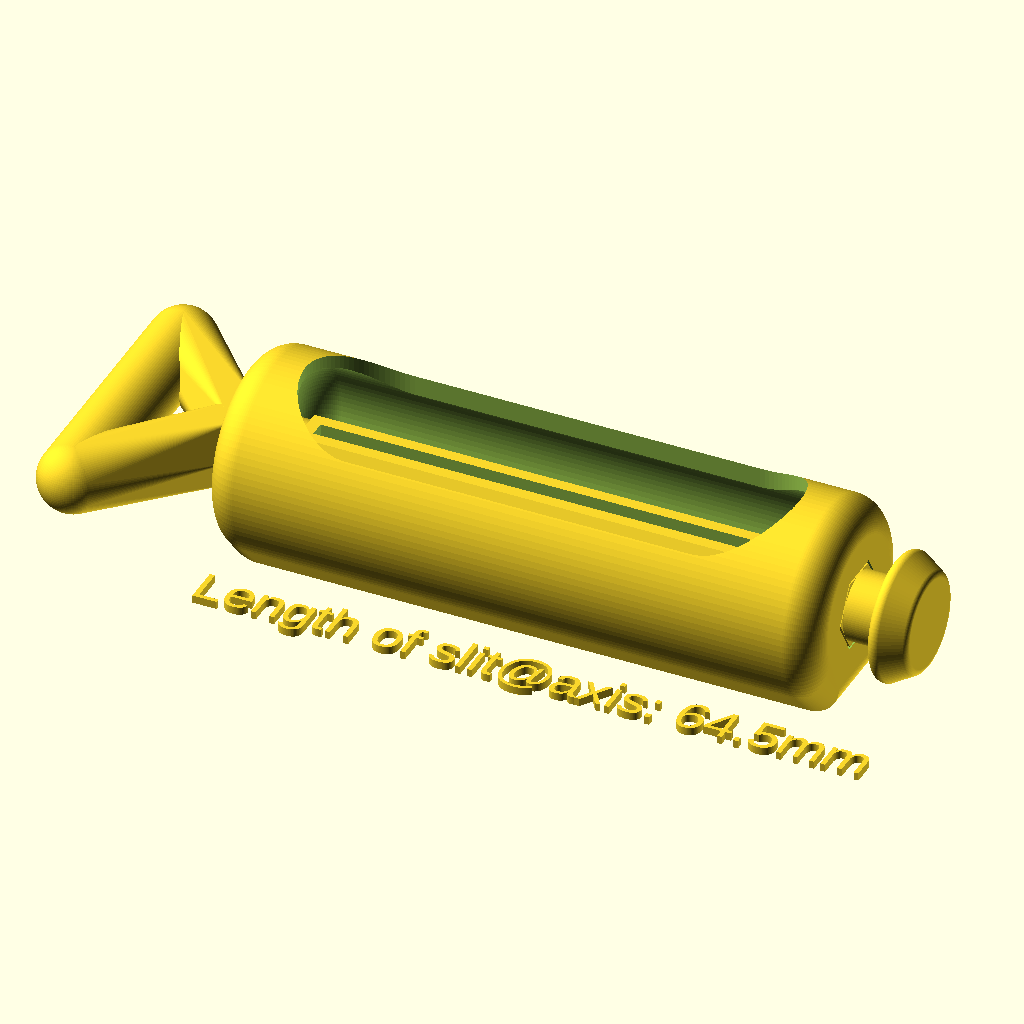
Cell 1: rendered with the file's own defaults.
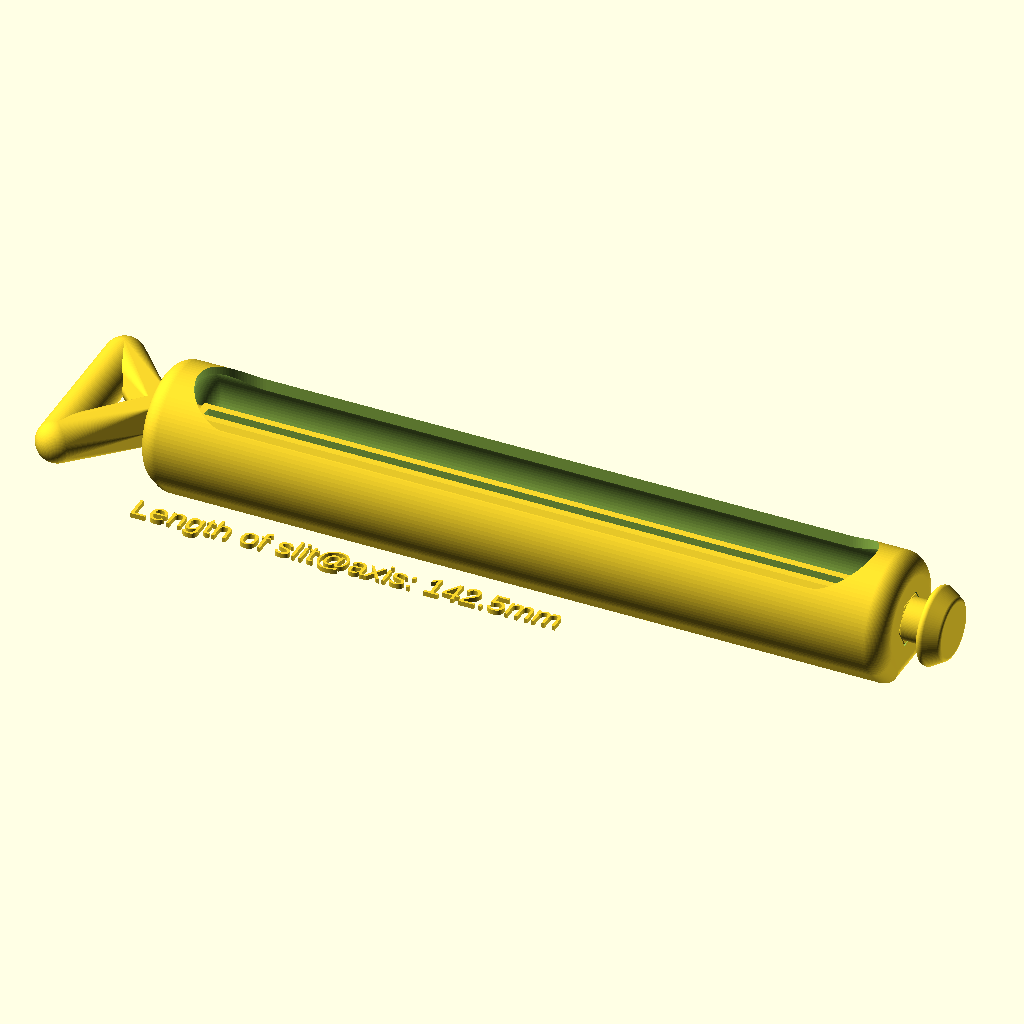
Cell 2: laenge = 150 (everything else at default).
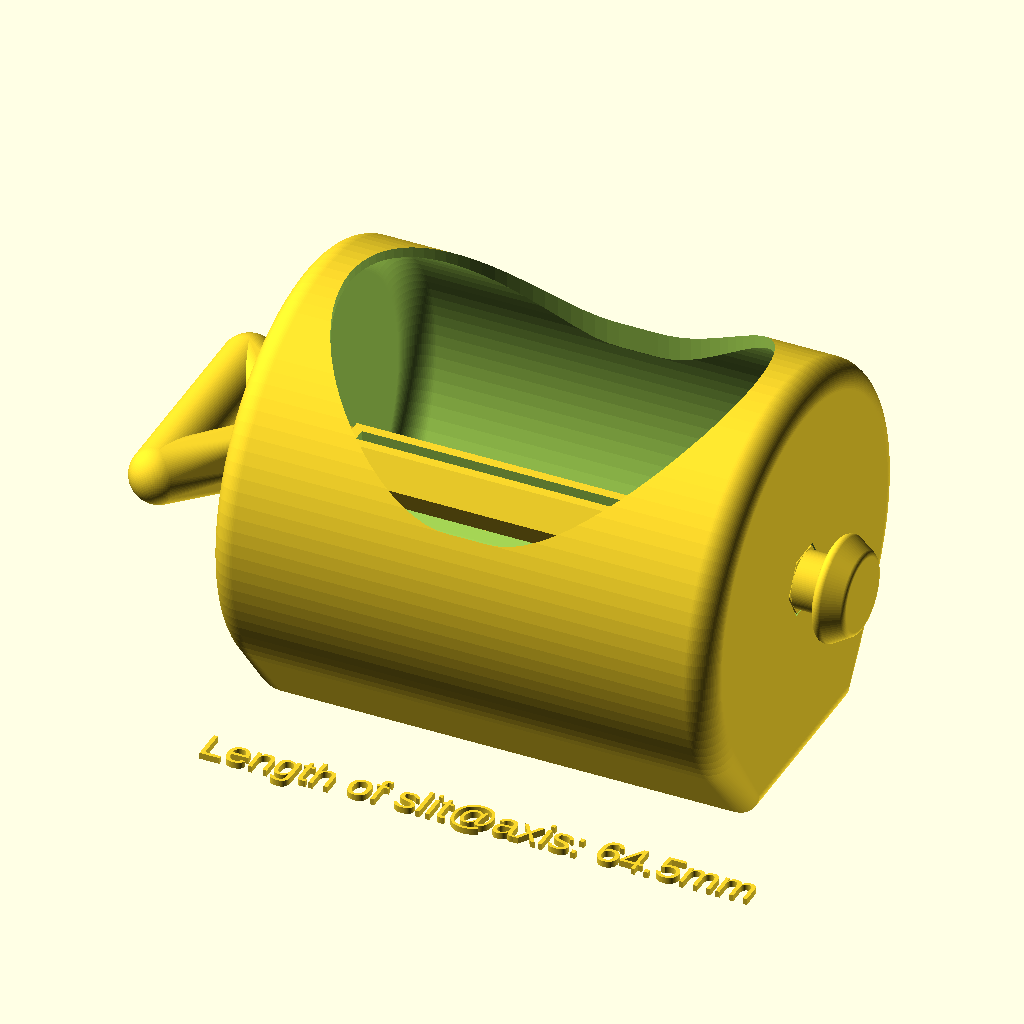
Cell 3: radius = 30 (everything else at default).
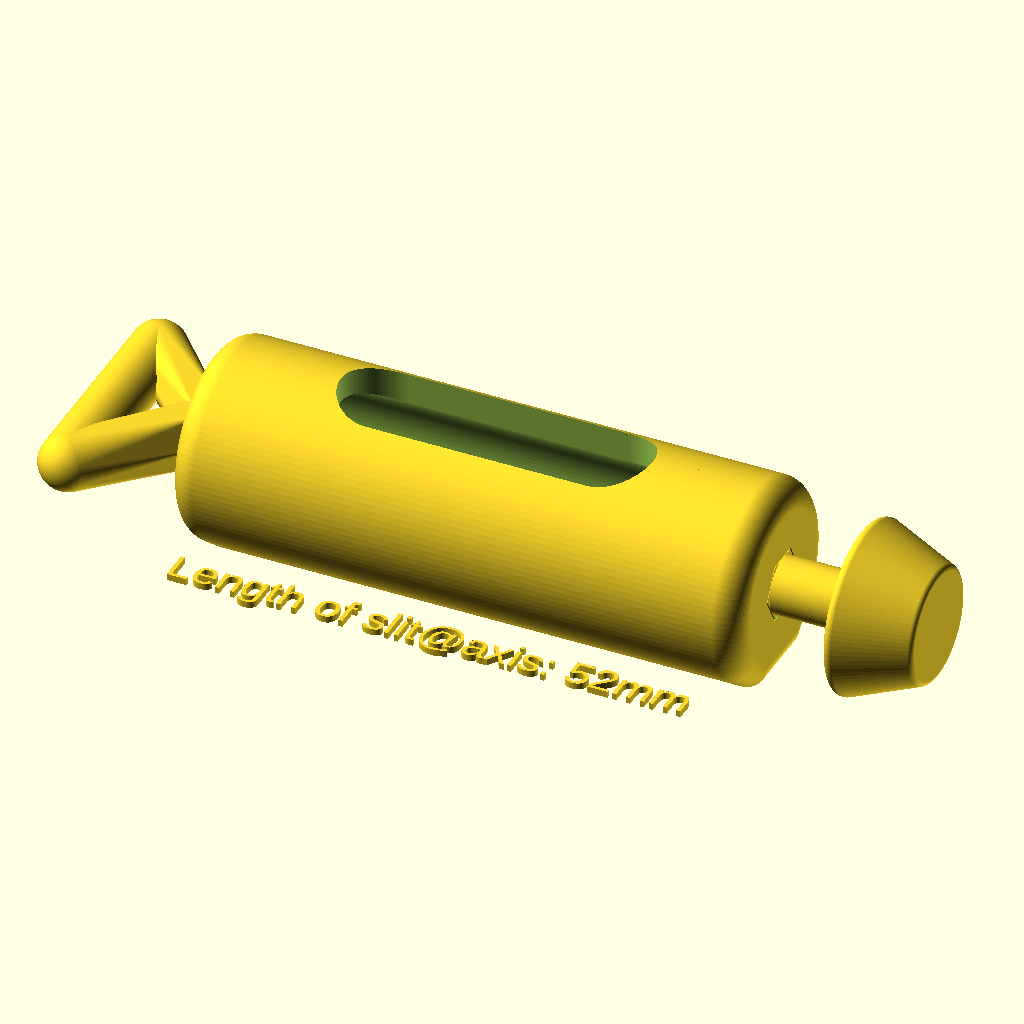
Cell 4 — ws set to 4, the other parameters unchanged.
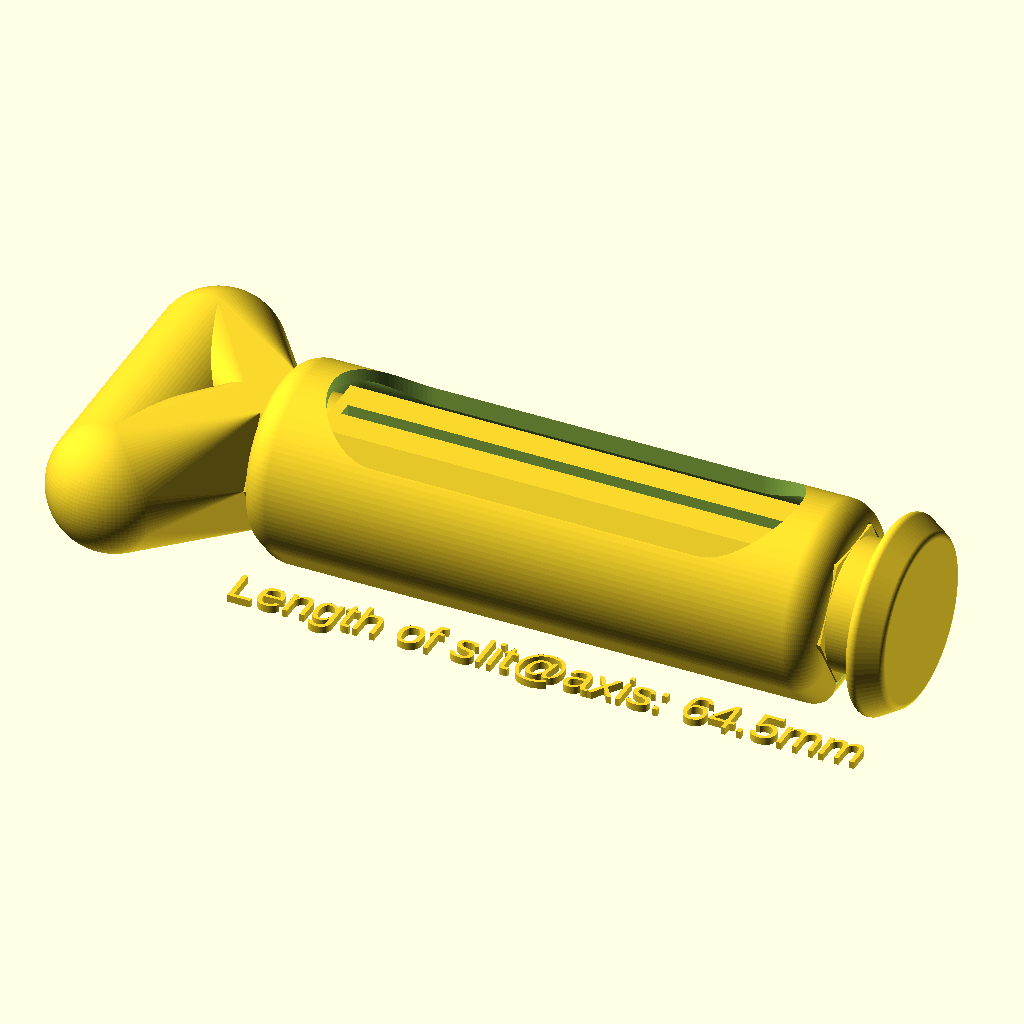
Cell 5 — ra set to 10, the other parameters unchanged.
The same orthographic view direction (rotation 55°, 0°, 25°; colour scheme Cornfield) for every cell, with the view re-fitted per cell, so scale and position can differ between cells.
OpenSCAD source file inputs/thingiverse/files/thing-3236323/files/Tubenquetsche.scad:
// -----------------------------------------------------
// Tubenquetsche (primaer fuer Zahnpasta-Plastik-Tuben)
//
//  Detlev Ahlgrimm, 24.11.2018
// -----------------------------------------------------

// what to render
part=0;       // [0:assembled, 1:all for printing, 2:body, 3:axis, 4:lock]

// inner length of body
laenge=72;    // [30:1:150]

// inner radius of body
radius=11;    // [5:30]

// wall thickness
ws=1.5;       // [1:0.05:4]

// width of opening
bs=2;         // [1:0.05:4]

// radius axis
ra=5;         // [2:10]

// opening
of=1;         // [0:rectangular / full, 1:rounded]

// rounding
rc=4;         // [0:5]

/* [Hidden] */
$fn=100;
zh=ra*0.866025; // 0.866025=sqrt(3)/2

// -----------------------------------------------------
//  d : Aussendurchmesser
//  h : Hoehe
// -----------------------------------------------------
module Ring(d, h) {
  rotate_extrude() translate([d/2-h/2, 0, 0]) circle(d=h);
}

// -----------------------------------------------------
//  der Wickel-Koerper
// -----------------------------------------------------
module Body() {
  difference() {
    hull() {                                    // der massive Koerper
      //cylinder(r=radius+ws, h=laenge+4*ws);
      //translate([-radius/2, -radius-ws, 0]) cube([radius, 1, laenge+4*ws]);
      translate([0, 0, rc]) Ring((radius+ws)*2, rc*2);      // abgerundet ist es huebscher
      translate([0, 0, laenge+4*ws-rc]) Ring((radius+ws)*2, rc*2);
      translate([-radius/2, -radius-ws+rc, rc]) rotate([0, 90, 0]) cylinder(r=rc, h=radius);
      translate([-radius/2, -radius-ws+rc, laenge+4*ws-rc]) rotate([0, 90, 0]) cylinder(r=rc, h=radius);
    }
    //translate([0, 0, 2*ws]) cylinder(r=radius, h=laenge);               // rund aushoehlen
    hull() {
      translate([0, 0, 2*ws       +rc]) Ring(radius*2, rc*2);      // abgerundet ist es huebscher
      translate([0, 0, 2*ws+laenge-rc]) Ring(radius*2, rc*2);
    }
    if(of==0) {
      translate([-radius/2, 0, 2*ws]) cube([2*radius, 2*radius, laenge]); // seitlich oeffnen
    } else {
      hull() {                                            // auch hier ist rund eigentlich huebscher
        translate([0, 0, 2*ws+radius+2*ws])        rotate([-90, 90, 0]) cylinder(r=radius-ws, h=2*radius);
        translate([0, 0, 2*ws+laenge-radius-2*ws]) rotate([-90, 90, 0]) cylinder(r=radius-ws, h=2*radius);
      }
    }
    translate([-bs/2, -radius-ws-0.1, 2*ws+rc]) cube([bs, 3*ws, laenge-2*rc]);  // Tuben-Quetsch-Schlitz
    translate([0, 0, -0.1]) rotate([0, 0, 0]) cylinder(r=ra+0.3, h=laenge+4*ws+0.2, $fn=6);  // Achsoeffnung
    // Und ja ! .... hier ist bewusst KEINE Drehung um 30 Grad [mehr] (damit die Spitze des Sechsecks oben waere).
    // Das wuerde nur die Chance erhoehen, dass sich das Filament am Ueberhang hochbiegt. Und dann
    // crashed irgendwann die Noozle aus der falschen Richtung dagegen und reisst das Teil vom Bett.
  }
}


// -----------------------------------------------------
//  die blosse Achse
// -----------------------------------------------------
module Axis() {
  cylinder(r=ra, h=2*ws, $fn=6);                                  // vordere Rastung
  translate([0, 0, 2*ws]) cylinder(r=zh, h=3*ws);                 // vorderer frei-dreh-Bereich
  translate([0, 0, 5*ws]) cylinder(r=ra, h=laenge-ws, $fn=6);     // Wickel-Bereich
  translate([0, 0, 4*ws+laenge]) cylinder(r=zh, h=3*ws);          // hinterer frei-dreh-Bereich
  translate([0, 0, 7*ws+laenge]) cylinder(r=ra, h=2*ws, $fn=6);   // Konterstueck-Halterung
}


// -----------------------------------------------------
//  die Achse mit Griff
// -----------------------------------------------------
module Handle() {
  difference() {
    union() {
      rotate([-90, 0, 0]) Axis();
      hull() {                                      // Griff: linker Arm
        translate([0, -1, 0]) rotate([-90, 0, 0]) cylinder(r=ra, h=1, $fn=6);
        translate([-15, -15, 0]) sphere(r=zh);
        //translate([ 15, -15, 0]) sphere(r=zh);
      }
      hull() {                                      // Griff: rechter Arm
        translate([0, -1, 0]) rotate([-90, 0, 0]) cylinder(r=ra, h=1, $fn=6);
        //translate([-15, -15, 0]) sphere(r=zh);
        translate([ 15, -15, 0]) sphere(r=zh);
      }
      hull() {                                      // Griff: links/rechts-Verbinder
        //translate([0, -1, 0]) rotate([-90, 0, 0]) cylinder(r=ra, h=1, $fn=6);
        translate([-15, -15, 0]) sphere(r=zh);
        translate([ 15, -15, 0]) sphere(r=zh);
      }
    }
    translate([-bs/2, 6*ws, -zh-0.1]) cube([bs, laenge-5*ws, 2*radius]);  // Wickel-Oeffnung
  }
}


// -----------------------------------------------------
//  Konterstueck
// -----------------------------------------------------
module Lock() {
  difference() {
    //cylinder(r=ra+ws, h=3*ws);
    hull() {
      translate([0, 0,      1]) Ring((ra+ws)*2, 2);
      translate([0, 0, 3*ws-1]) Ring((ra+2*ws)*2, 2);
    }
    translate([0, 0, ws]) cylinder(r1=ra+0.2, r2=ra+0.4, h=2*ws+0.1, $fn=6);
  }
}



if(part==0) {           // Montage-Ansicht
  rotate([0, 0, -90]) translate([0, 0, radius+ws-zh]) {
    translate([0, laenge+4*ws, zh]) rotate([90, 0, 0]) Body();
    translate([0, 0, zh]) rotate([0, 0, 0]) Handle();
    translate([0, laenge+10*ws, zh]) rotate([90, 0, 0]) Lock();
  }
  translate([0, -radius, 0]) linear_extrude(1) text(str("Length of slit@axis: ", laenge-5*ws, "mm"), size=5, valign="top");
} else if(part==1) {    // Druck - alles zusammen
  rotate([0, 0, -90]) {
    translate([0, laenge+4*ws, radius+ws]) rotate([90, 0, 0]) Body();
    translate([2*radius, 0, zh]) Handle();
    translate([4*radius, ra+ws, 0]) Lock();
  }
} else if(part==2) {    // Body
  rotate([0, 0, -90]) translate([0, laenge+4*ws, radius+ws]) rotate([90, 0, 0]) Body();
} else if(part==3) {    // Axis
  rotate([0, 0, -90]) translate([0, 0, zh]) Handle();
} else if(part==4) {    // Lock
  Lock();
}
Customizer parameters (derived from the source; name, type, default, range or options):
part: number, default 0, options 0, 1, 2, 3, 4
laenge: number, default 72, range 30 to 150, step 1
radius: number, default 11, range 5 to 30
ws: number, default 1.5, range 1 to 4, step 0.05
bs: number, default 2, range 1 to 4, step 0.05
ra: number, default 5, range 2 to 10
of: number, default 1, options 0, 1
rc: number, default 4, range 0 to 5
